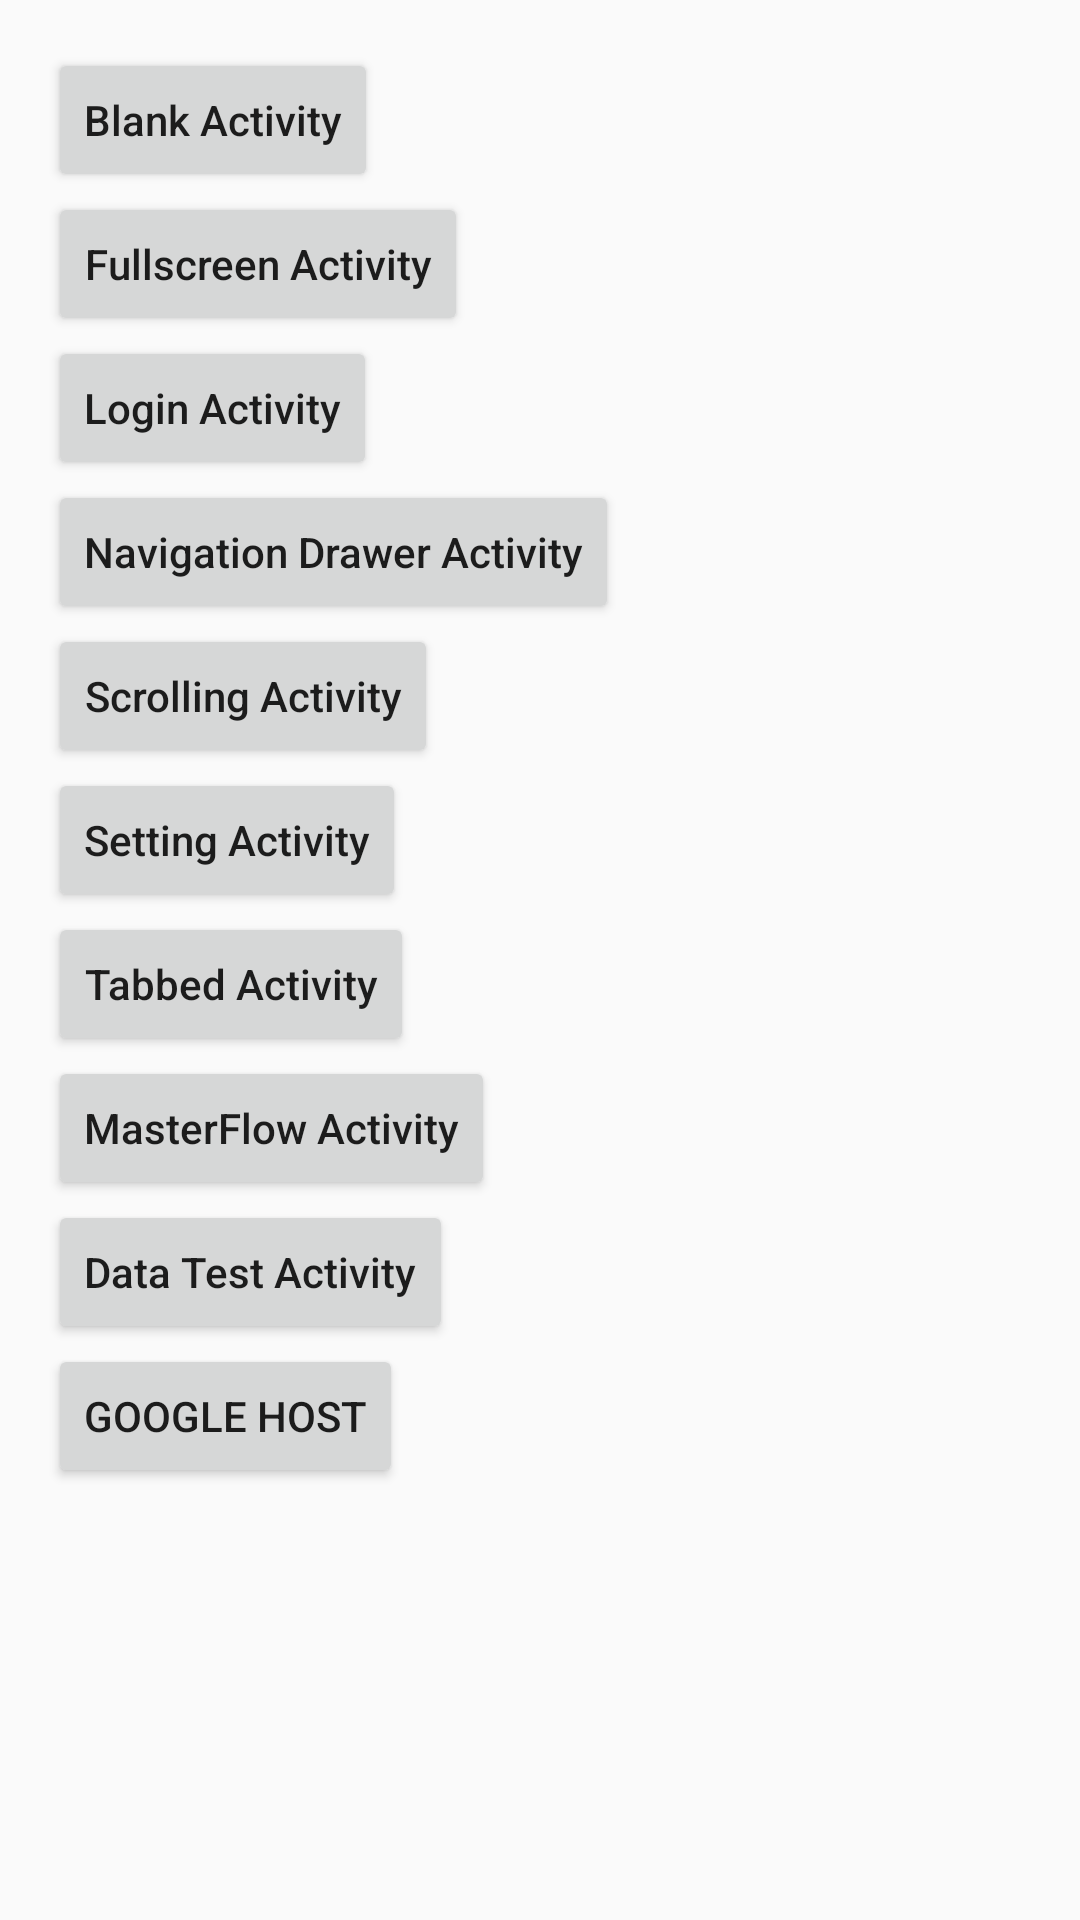

This screen was rendered from an Android layout file. Write that file and the resources it references.
<!-- AndroidManifest.xml: application theme AppTheme -->
<!-- res/layout/activity_empty.xml -->
<?xml version="1.0" encoding="utf-8"?>
<LinearLayout xmlns:android="http://schemas.android.com/apk/res/android"
    xmlns:tools="http://schemas.android.com/tools"
    android:layout_width="match_parent"
    android:layout_height="match_parent"
    android:orientation="vertical"
    android:paddingBottom="@dimen/activity_vertical_margin"
    android:paddingLeft="@dimen/activity_horizontal_margin"
    android:paddingRight="@dimen/activity_horizontal_margin"
    android:paddingTop="@dimen/activity_vertical_margin"
    tools:context="com.example.utopia.activitytemplate.EmptyActivity">

    <ScrollView
        android:layout_width="match_parent"
        android:layout_height="match_parent">

        <LinearLayout
            android:layout_width="match_parent"
            android:layout_height="match_parent"
            android:orientation="vertical">


            <Button
                android:id="@+id/btn_blank_activity"
                android:layout_width="wrap_content"
                android:layout_height="wrap_content"
                android:text="Blank Activity"
                android:textAllCaps="false" />

            <Button
                android:id="@+id/btn_fullscreen_activity"
                android:layout_width="wrap_content"
                android:layout_height="wrap_content"
                android:text="Fullscreen Activity"
                android:textAllCaps="false" />

            <Button
                android:id="@+id/btn_login_activity"
                android:layout_width="wrap_content"
                android:layout_height="wrap_content"
                android:text="Login Activity"
                android:textAllCaps="false" />

            <Button
                android:id="@+id/btn_navi_activity"
                android:layout_width="wrap_content"
                android:layout_height="wrap_content"
                android:text="Navigation Drawer Activity"
                android:textAllCaps="false" />

            <Button
                android:id="@+id/btn_scrolling_activity"
                android:layout_width="wrap_content"
                android:layout_height="wrap_content"
                android:text="Scrolling Activity"
                android:textAllCaps="false" />

            <Button
                android:id="@+id/btn_setting_activity"
                android:layout_width="wrap_content"
                android:layout_height="wrap_content"
                android:text="Setting Activity"
                android:textAllCaps="false" />

            <Button
                android:id="@+id/btn_tabbed_activity"
                android:layout_width="wrap_content"
                android:layout_height="wrap_content"
                android:text="Tabbed Activity"
                android:textAllCaps="false" />

            <Button
                android:id="@+id/btn_master_flow_activity"
                android:layout_width="wrap_content"
                android:layout_height="wrap_content"
                android:text="MasterFlow Activity"
                android:textAllCaps="false" />

            <Button
                android:id="@+id/btn_data_test_activity"
                android:layout_width="wrap_content"
                android:layout_height="wrap_content"
                android:text="Data Test Activity"
                android:textAllCaps="false" />

            <Button
                android:id="@+id/btn_google_host"
                android:layout_width="wrap_content"
                android:layout_height="wrap_content"
                android:text="Google Host"/>
        </LinearLayout>
    </ScrollView>
</LinearLayout>
<!-- resources referenced by this layout -->
<resources>
  <dimen name="activity_horizontal_margin">16dp</dimen>
  <dimen name="activity_vertical_margin">16dp</dimen>
  <style name="AppTheme" parent="Theme.AppCompat.Light.DarkActionBar">
          
          <item name="colorPrimary">@color/colorPrimary</item>
          <item name="colorPrimaryDark">@color/colorPrimaryDark</item>
          <item name="colorAccent">@color/colorAccent</item>
      </style>
  <!-- not gathered from this repository: default colours our renderer supplied (Android Studio template values) -->
  <color name="colorPrimary">#FF6200EE</color>
  <color name="colorPrimaryDark">#FF3700B3</color>
  <color name="colorAccent">#FF03DAC5</color>
</resources>
